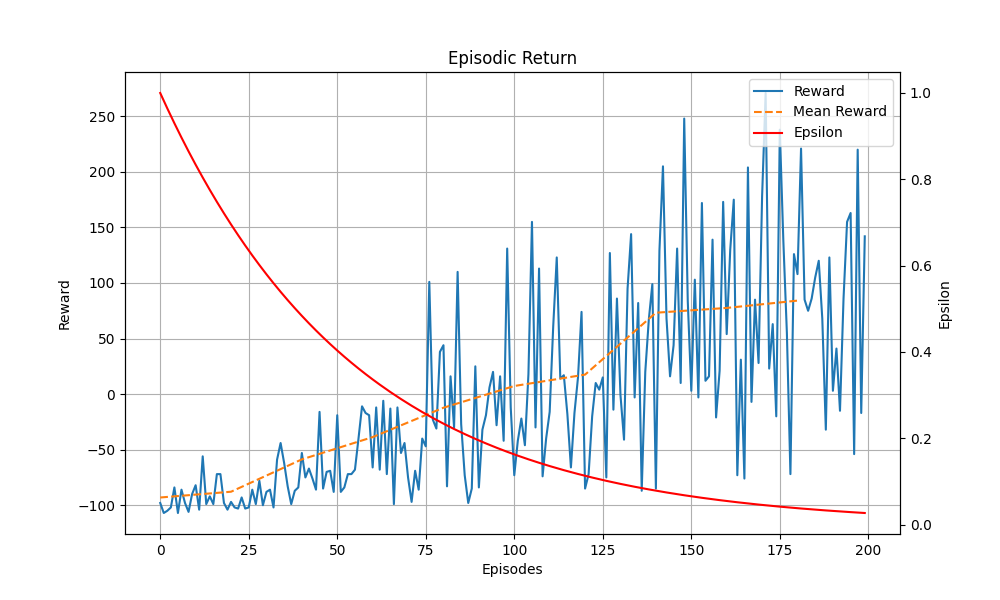

Source data for this figure (header and first rows):
Episodes, Episodic Return, Scores, Epsilon
1, -98, 0, 1.0
2, -107, 0, 0.982
3, -105, 0, 0.9643
4, -102, 0, 0.947
5, -84, 1, 0.93
6, -107, 0, 0.9132
7, -86, 1, 0.8968
8, -98, 0, 0.8807
9, -106, 0, 0.8648
10, -90, 1, 0.8492
11, -82, 2, 0.834
12, -104, 0, 0.819
13, -56, 3, 0.8042
14, -99, 0, 0.7898
15, -92, 1, 0.7755
16, -99, 0, 0.7616
17, -72, 2, 0.7479
18, -72, 2, 0.7344
19, -98, 0, 0.7212
20, -104, 0, 0.7082
21, -97, 0, 0.6955
22, -102, 0, 0.683
23, -103, 0, 0.6707
24, -93, 1, 0.6586
25, -103, 0, 0.6468
26, -102, 0, 0.6351
27, -86, 1, 0.6237
28, -99, 0, 0.6125
29, -78, 1, 0.6015
30, -100, 0, 0.5907
31, -88, 1, 0.58
32, -86, 1, 0.5696
33, -102, 0, 0.5593
34, -59, 3, 0.5493
35, -44, 4, 0.5394
36, -62, 3, 0.5297
37, -83, 1, 0.5202
38, -99, 0, 0.5108
39, -87, 1, 0.5016
40, -84, 1, 0.4926
41, -53, 3, 0.4837
42, -75, 2, 0.475
43, -67, 2, 0.4665
44, -76, 2, 0.4581
45, -86, 1, 0.4498
46, -16, 6, 0.4417
47, -85, 1, 0.4338
48, -70, 2, 0.426
49, -69, 2, 0.4183
50, -88, 1, 0.4108
51, -19, 5, 0.4034
52, -88, 1, 0.3962
53, -84, 1, 0.389
54, -72, 2, 0.382
55, -72, 2, 0.3752
56, -68, 2, 0.3684
57, -40, 4, 0.3618
58, -11, 6, 0.3553
59, -17, 5, 0.3489
60, -19, 6, 0.3426
... 140 more rows
